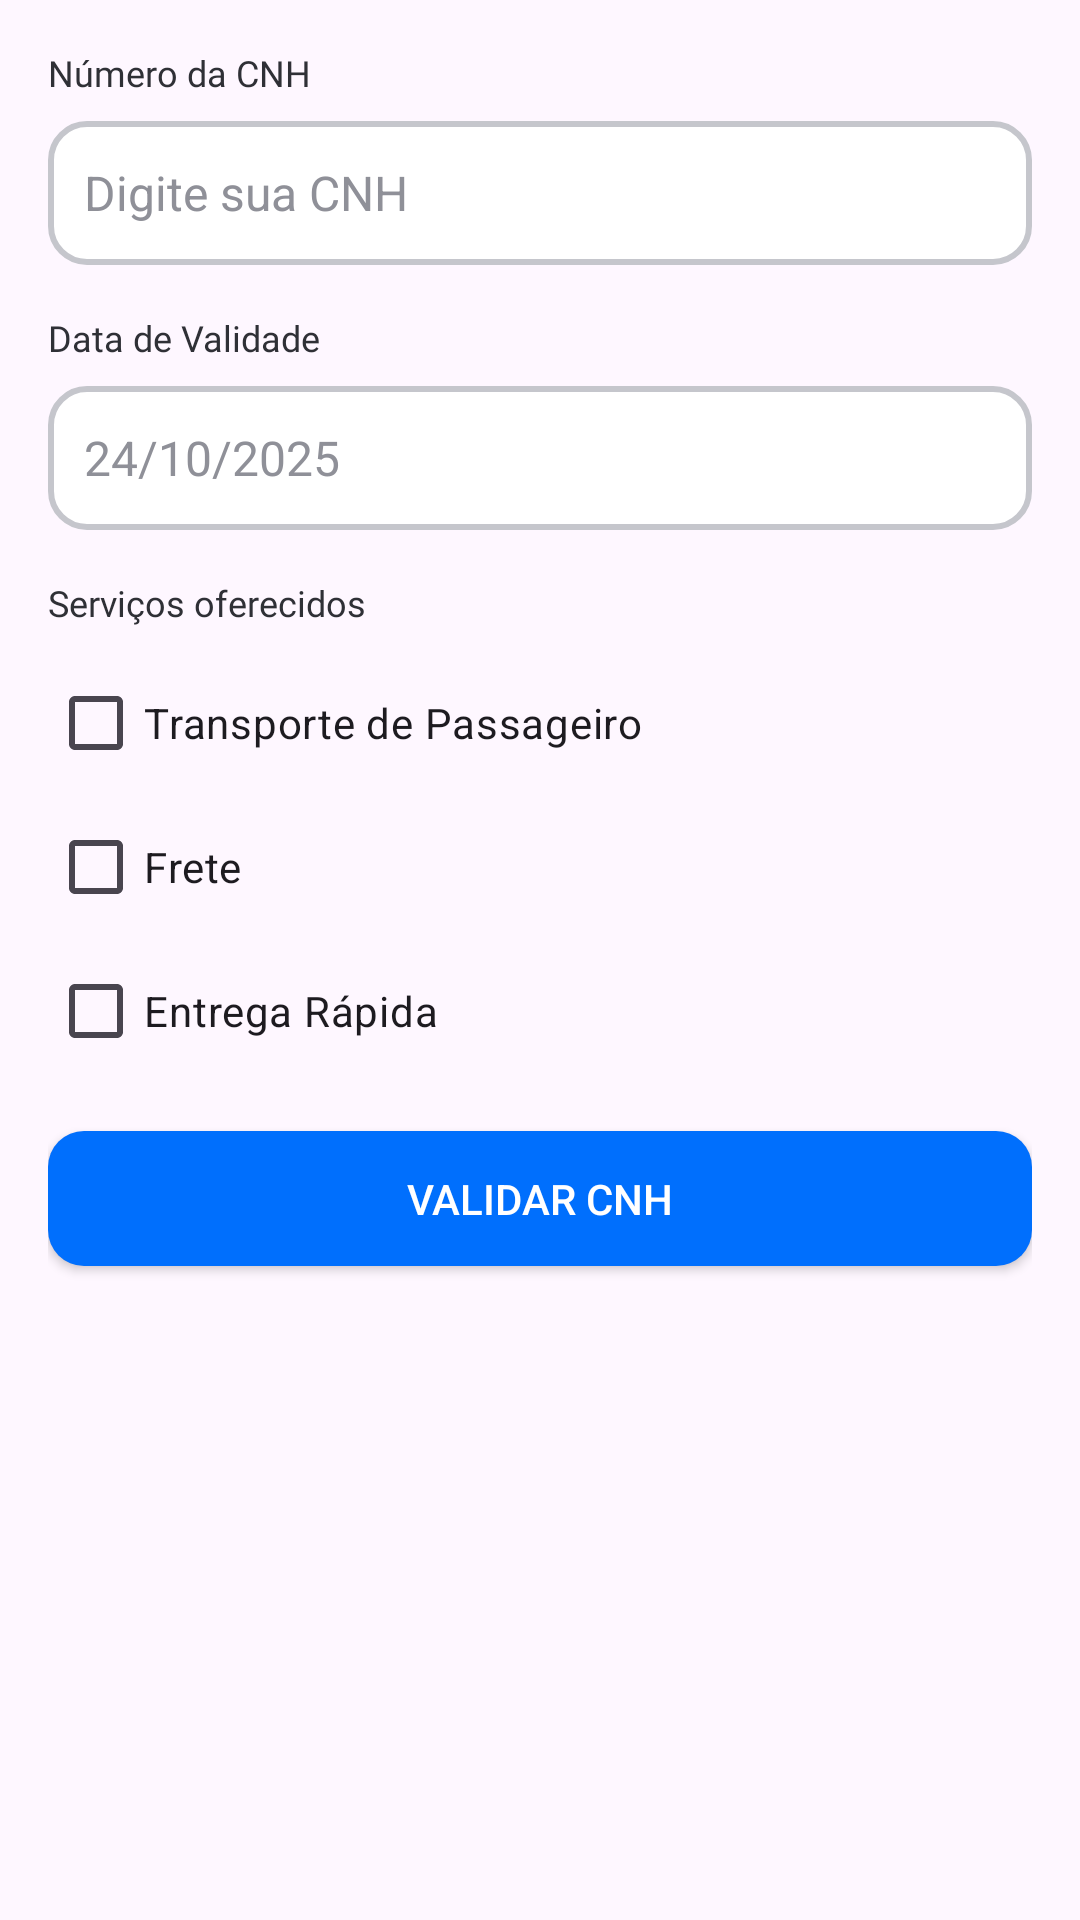

This screen was rendered from an Android layout file. Write that file and the resources it references.
<!-- AndroidManifest.xml: application theme Theme.RoutePiresFront -->
<!-- res/layout/fragment_segundo_cadastro_mototaxista.xml -->
<?xml version="1.0" encoding="utf-8"?>
<LinearLayout xmlns:android="http://schemas.android.com/apk/res/android"
    xmlns:tools="http://schemas.android.com/tools"
    android:layout_width="match_parent"
    android:layout_height="match_parent"
    android:orientation="vertical"
    android:padding="16dp"
    tools:context=".ui.mototaxista.SegundoCadastroMototaxista">

    
    <LinearLayout
        android:layout_width="match_parent"
        android:layout_height="wrap_content"
        android:layout_marginBottom="16dp"
        android:orientation="vertical">

        <TextView
            android:id="@+id/textViewCNH"
            android:layout_width="match_parent"
            android:layout_height="wrap_content"
            android:layout_marginBottom="8dp"
            android:fontFamily="@font/inter_bold"
            android:text="Número da CNH"
            android:textColor="#2F3036"
            android:textSize="12sp" />

        <EditText
            android:id="@+id/editCNH"
            android:layout_width="match_parent"
            android:layout_height="48dp"
            android:background="@drawable/bg_edittext_selector"
            android:hint="Digite sua CNH"
            android:inputType="text"
            android:paddingHorizontal="12dp"
            android:textColor="#1F2024"
            android:textColorHint="#8F9098"
            android:textCursorDrawable="@drawable/custom_cursor"
            android:textSize="16sp" />
    </LinearLayout>

    
    <LinearLayout
        android:layout_width="match_parent"
        android:layout_height="wrap_content"
        android:layout_marginBottom="16dp"
        android:orientation="vertical">

        <TextView
            android:id="@+id/textViewDataValidade"
            android:layout_width="match_parent"
            android:layout_height="wrap_content"
            android:layout_marginBottom="8dp"
            android:fontFamily="@font/inter_bold"
            android:text="Data de Validade"
            android:textColor="#2F3036"
            android:textSize="12sp" />

        <EditText
            android:id="@+id/editDataValidade"
            android:layout_width="match_parent"
            android:layout_height="48dp"
            android:background="@drawable/bg_edittext_selector"
            android:hint="24/10/2025"
            android:inputType="date"
            android:paddingHorizontal="12dp"
            android:textColor="#1F2024"
            android:textColorHint="#8F9098"
            android:textCursorDrawable="@drawable/custom_cursor"
            android:textSize="16sp" />
    </LinearLayout>

    
    <TextView
        android:layout_width="match_parent"
        android:layout_height="wrap_content"
        android:text="Serviços oferecidos"
        android:textSize="12sp"
        android:fontFamily="@font/inter_bold"
        android:textColor="#2F3036"
        android:layout_marginBottom="8dp"/>

    <CheckBox
        android:id="@+id/checkTransporte"
        android:layout_width="wrap_content"
        android:layout_height="wrap_content"
        android:text="Transporte de Passageiro" />

    <CheckBox
        android:id="@+id/checkFrete"
        android:layout_width="wrap_content"
        android:layout_height="wrap_content"
        android:text="Frete" />

    <CheckBox
        android:id="@+id/checkEntrega"
        android:layout_width="wrap_content"
        android:layout_height="wrap_content"
        android:text="Entrega Rápida"
        android:layout_marginBottom="16dp"/>

    
    <androidx.appcompat.widget.AppCompatButton
        android:id="@+id/button"
        android:layout_width="match_parent"
        android:layout_height="45dp"
        android:background="@drawable/bg_botao_arredondado"
        android:text="Validar CNH"
        android:textColor="#FFFFFF" />

</LinearLayout>
<!-- resources referenced by this layout -->
<resources>
  <!-- drawable bg_botao_arredondado (drawable) -->
  <shape xmlns:android="http://schemas.android.com/apk/res/android"
      android:shape="rectangle">
  
      
      <solid android:color="#006FFD"/>
  
      
      <corners android:radius="12dp"/>
  
      
      <padding
          android:left="16dp"
          android:top="12dp"
          android:right="16dp"
          android:bottom="12dp" />
  </shape>
  <!-- drawable bg_edittext_selector (drawable) -->
  <selector xmlns:android="http://schemas.android.com/apk/res/android">
      
      <item android:state_focused="true">
          <shape android:shape="rectangle">
              <solid android:color="@android:color/white" />
              <stroke android:width="2dp" android:color="#006FFD" />
              <corners android:radius="12dp" />
          </shape>
      </item>
  
      
      <item>
          <shape android:shape="rectangle">
              <solid android:color="@android:color/white" />
              <stroke android:width="2dp" android:color="#C5C6CC" />
              <corners android:radius="12dp" />
          </shape>
      </item>
  </selector>
  <!-- drawable custom_cursor (drawable) -->
  <?xml version="1.0" encoding="utf-8"?>
  <shape xmlns:android="http://schemas.android.com/apk/res/android"
      android:shape="rectangle">
      <size android:width="2dp" />
      <solid android:color="#006FFD" /> 
  </shape>
  <style name="Theme.RoutePiresFront" parent="Base.Theme.RoutePiresFront" />
  <style name="Base.Theme.RoutePiresFront" parent="Theme.Material3.DayNight.NoActionBar">
          
          
      </style>
</resources>
